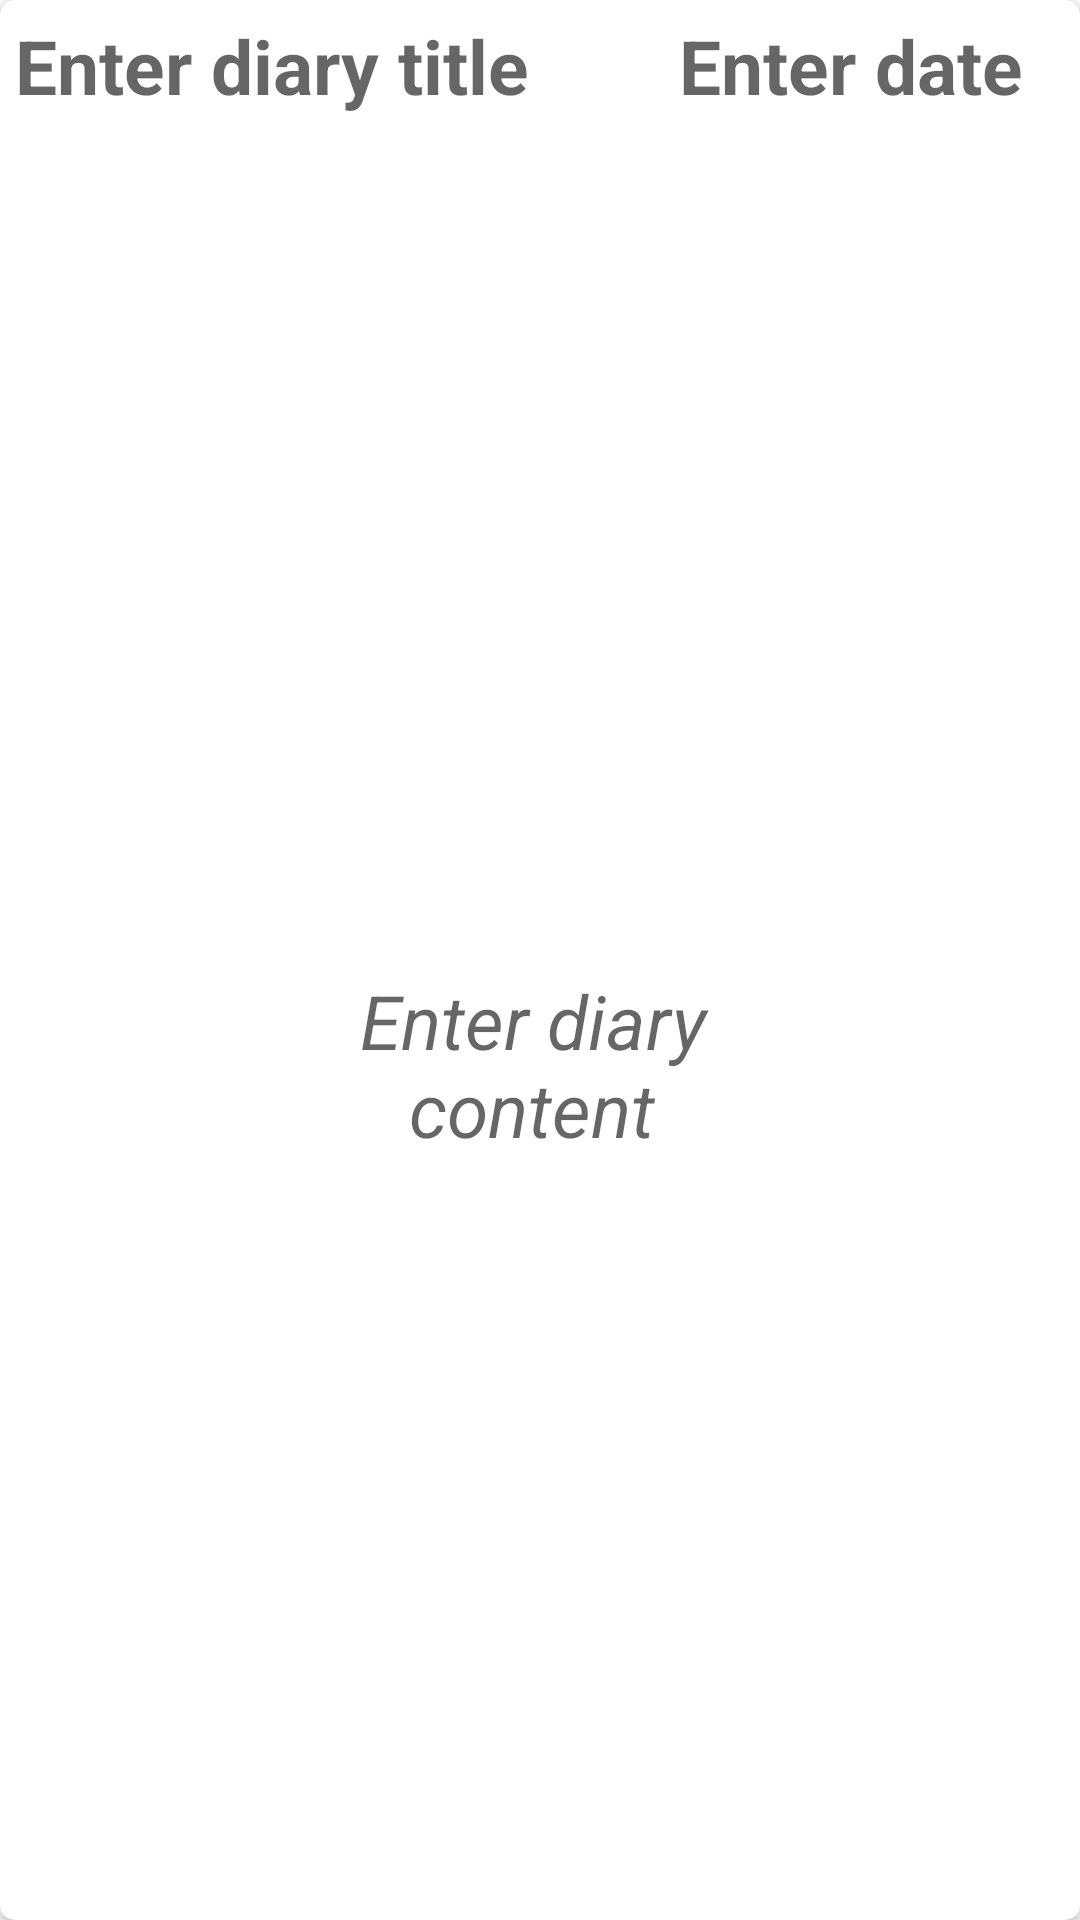

Write the Android layout XML for this screen, with the resource values it uses.
<!-- AndroidManifest.xml: application theme Theme.CS5520_Mindfull -->
<!-- res/layout/activity_diary_item.xml -->
<?xml version="1.0" encoding="utf-8"?>
<androidx.cardview.widget.CardView xmlns:android="http://schemas.android.com/apk/res/android"
    xmlns:app="http://schemas.android.com/apk/res-auto"
    android:layout_width="match_parent"
    android:layout_height="wrap_content"
    android:layout_margin="2dp"
    app:cardCornerRadius="5dp">

    <RelativeLayout
        android:layout_width="match_parent"
        android:layout_height="wrap_content"
        android:layout_margin="5dp">

        <LinearLayout
            android:layout_width="match_parent"
            android:layout_height="50dp"
            android:orientation="horizontal">

            <TextView
                android:id="@+id/item_title"
                android:layout_width="wrap_content"
                android:layout_height="wrap_content"
                android:layout_alignParentEnd="true"
                android:layout_alignParentBottom="true"
                android:hint="Enter diary title"
                android:textColor="@android:color/black"
                android:textSize="25sp"
                android:textStyle="bold"
                app:layout_constraintEnd_toEndOf="parent"
                app:layout_constraintStart_toStartOf="parent"
                app:layout_constraintTop_toTopOf="parent"
                />


            <TextView
                android:id="@+id/item_date"
                android:layout_width="wrap_content"
                android:layout_height="wrap_content"
                android:layout_alignParentStart="true"
                android:layout_alignParentTop="true"
                android:hint="Enter date"
                android:textColor="@android:color/black"
                android:textSize="25sp"
                android:textStyle="bold"
                android:layout_marginLeft="50dp"
                app:layout_constraintBottom_toTopOf="@+id/item_content"
                app:layout_constraintEnd_toEndOf="parent"
                app:layout_constraintStart_toStartOf="parent"
                app:layout_constraintTop_toBottomOf="@+id/item_title" />


        </LinearLayout>

        <TextView
            android:id="@+id/item_content"
            android:layout_width="0dp"
            android:layout_height="wrap_content"
            android:layout_alignParentStart="true"
            android:layout_alignParentTop="true"
            android:layout_alignParentEnd="true"
            android:layout_alignParentBottom="true"
            android:layout_marginStart="75dp"
            android:layout_marginTop="58dp"
            android:layout_marginEnd="80dp"
            android:layout_marginBottom="12dp"
            android:gravity="center"
            android:hint="Enter diary content"
            android:textColor="@android:color/black"
            android:textSize="25sp"
            android:textStyle="italic"
            app:layout_constraintEnd_toEndOf="parent"
            app:layout_constraintStart_toStartOf="parent" />


    </RelativeLayout>
</androidx.cardview.widget.CardView>
<!-- resources referenced by this layout -->
<resources>
  <style name="Theme.CS5520_Mindfull" parent="Theme.MaterialComponents.DayNight.NoActionBar">
          
          <item name="colorPrimary">@color/buttonColor</item>
  
          <item name="colorSecondary">@color/green</item>
          <item name="colorPrimaryVariant">@color/purple_700</item>
          <item name="colorOnPrimary">@color/white</item>
          
  
          <item name="colorSecondaryVariant">@color/teal_700</item>
          <item name="colorOnSecondary">@color/black</item>
          
          <item name="android:statusBarColor" tools:targetApi="l">?attr/colorPrimaryVariant</item>
          
      </style>
  <color name="buttonColor">#8c52ff</color>
  <color name="green">#C8DB56</color>
  <color name="purple_700">#FF3700B3</color>
  <color name="white">#FFFFFFFF</color>
  <color name="teal_700">#FF018786</color>
  <color name="black">#FF000000</color>
</resources>
